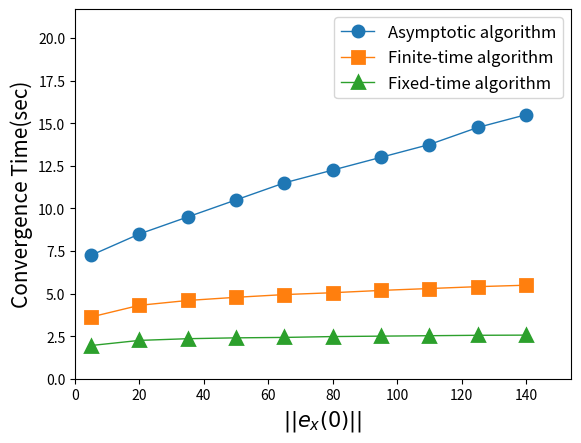

The script that saved this image:
import matplotlib.pyplot as plt
import numpy as np
import matplotlib.colors as mcolors

def plot_initial_convergence_line__graph(initial_values, convergence_times, xlable, legneds):
    plt.clf()
    colors = list(mcolors.TABLEAU_COLORS.values())
    N = len(convergence_times)
    marker = ['o', 's', '^', 'D', 'v', '*', 'P', 'X', 'h', '8']
    y_max = -1
    for i in range(N):
        x = initial_values
        y = convergence_times[i]
        plt.plot(x, y, 
                color=colors[i],           # 自定义颜色
                linewidth=1,               # 线宽
                linestyle='-',             # 线型: '-', '--', '-.', ':'
                marker=marker[i],                # 标记点: 'o', 's', '^', 'v', 'D'等
                markersize=8,              # 标记大小
                # markerfacecolor='red',     # 标记填充色
                markeredgecolor=colors[i],   # 标记边缘色
                markeredgewidth=2,         # 标记边缘宽度
                label=legneds[i]  # 图例标签
                )
        if np.max(y) > y_max:
            y_max = np.max(y)
    
    plt.xlabel(xlable, fontsize=15)
    plt.ylabel("Convergence Time(sec)", fontsize=15)
    plt.legend(fontsize=12, loc='upper right')
    plt.xlim(left=0, right=max(initial_values)*1.1)
    plt.ylim(bottom=0, top=y_max*1.4)
    # plt.tight_layout()
    path = "initial_convergence_time.png"
    plt.savefig(path)
    plt.close()
    print(f"Saved figure: {path}")

# ==========================================
# 示例：如何使用该函数
# ==========================================

if __name__ == "__main__":
    # 模拟数据 (您可以替换为您自己的实验数据)
    # 假设：随着初始状态范数变大，收敛时间增加，但最终被 Fixed-Time bound 限制住
    initial_value_norms = [5+i*15 for i in range(10)]
    asym_convergence_times = [7.25, 8.5, 9.5, 10.5, 11.5, 12.25, 13, 13.75, 14.75, 15.5] 
    fixed_convergence_times = [1.9499, 2.24999, 2.34999, 2.3999, 2.4249, 2.474999, 2.5000, 2.525, 2.550, 2.5600]
    finite_convergence_times = [3.625, 4.2500, 4.4750, 4.6000, 4.7000, 4.7500,4.82500, 4.8750, 4.92500, 4.9500]
    finite_convergence_times = [value+0.06*i for i, value in enumerate(finite_convergence_times)]
    plot_initial_convergence_line__graph(initial_value_norms, [asym_convergence_times, finite_convergence_times, fixed_convergence_times], "$||e_x(0)||$", legneds=["Asymptotic algorithm", "Finite-time algorithm", "Fixed-time algorithm"])
